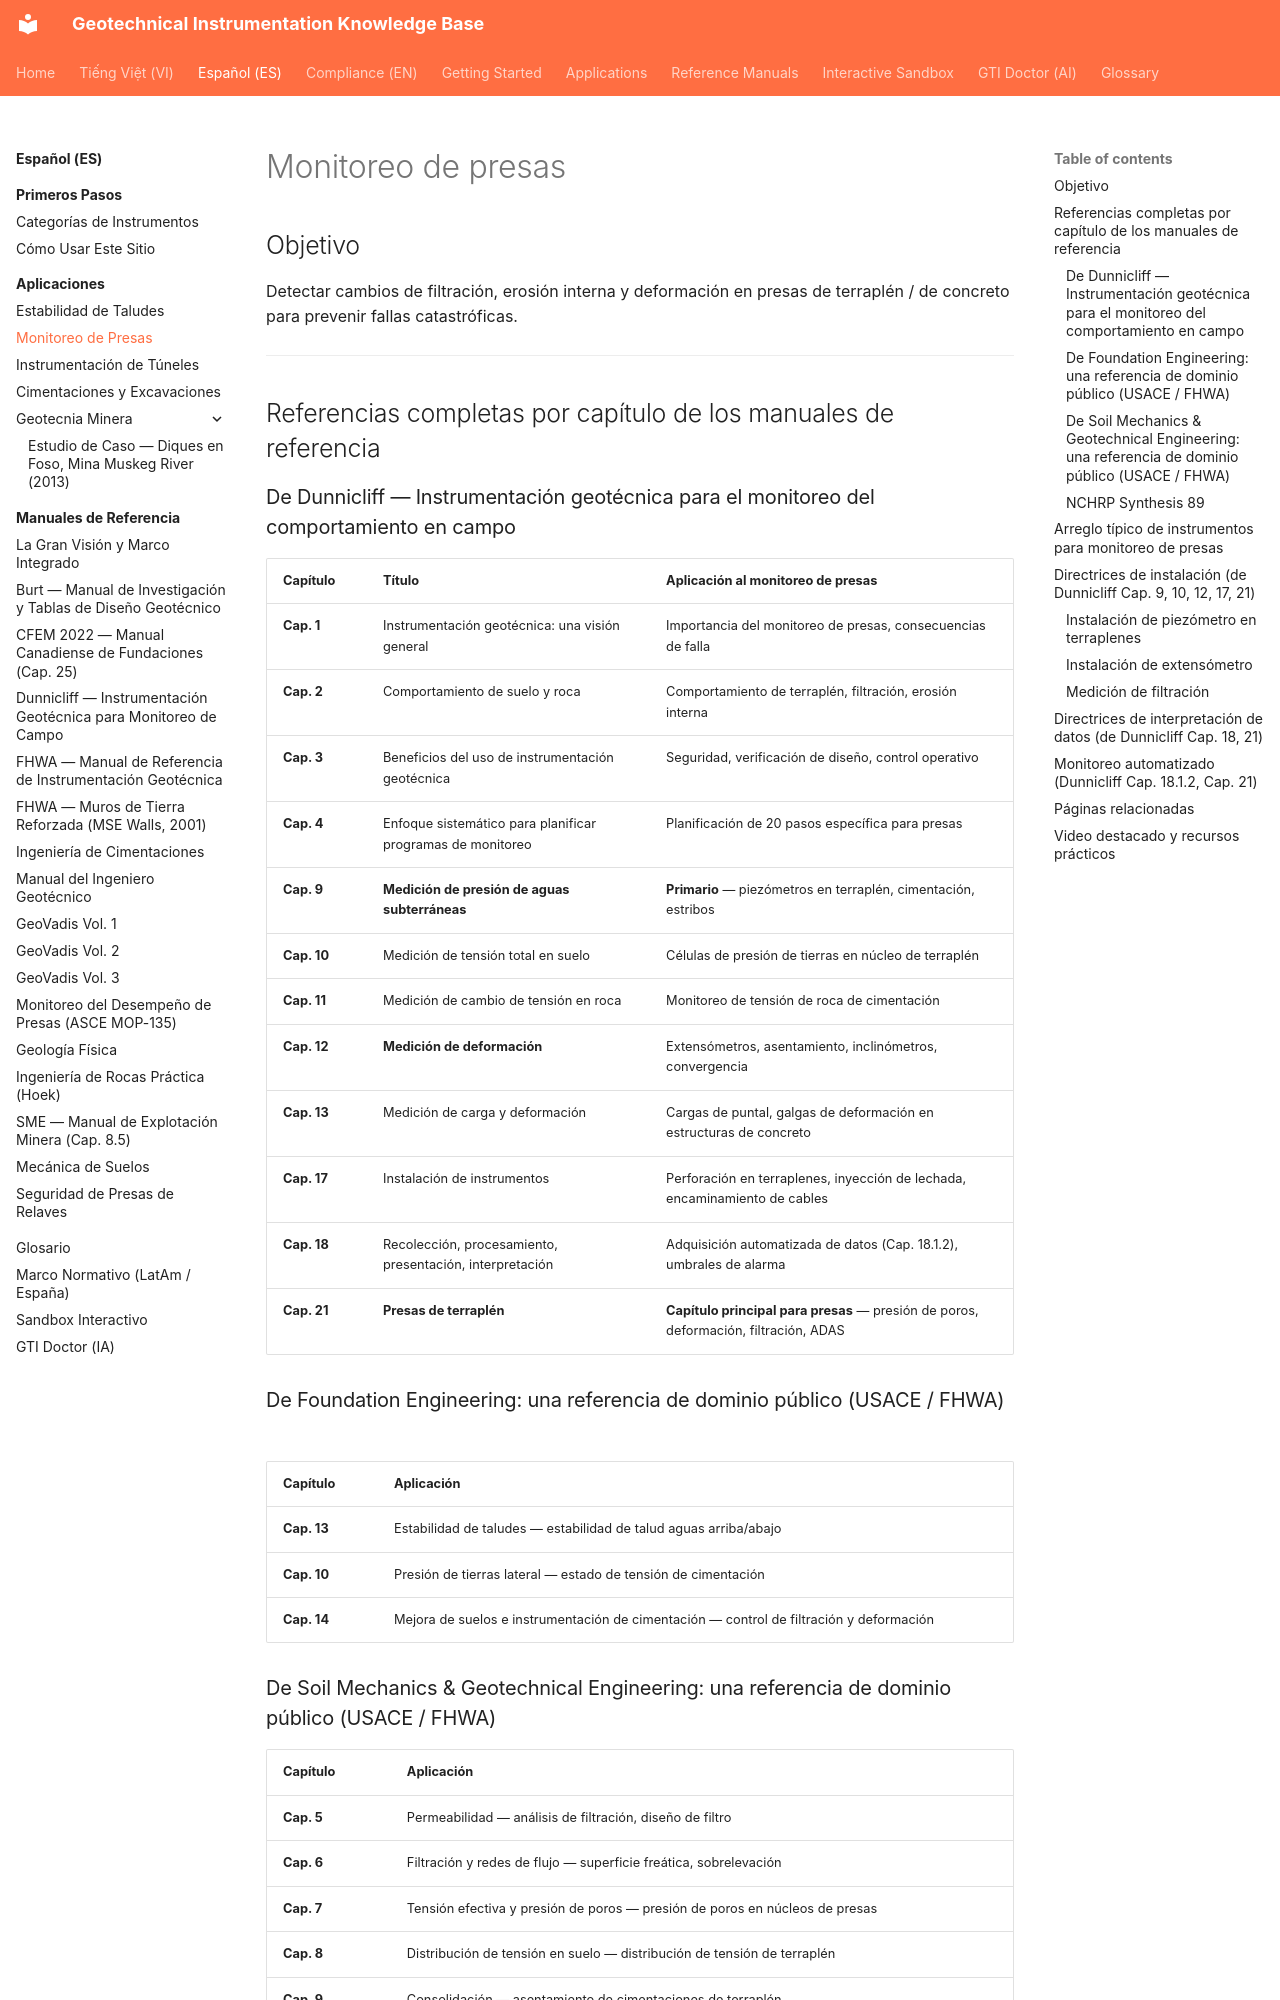

repository: geoinst/geoinst.github.io · page: es/applications/dam-monitoring/index.html · generator: mkdocs

---
lang: es
lang_alt: applications/dam-monitoring/
---

# Monitoreo de presas

## Objetivo

Detectar cambios de filtración, erosión interna y deformación en presas de terraplén / de concreto para prevenir fallas catastróficas.

---

## Referencias completas por capítulo de los manuales de referencia

### De Dunnicliff — Instrumentación geotécnica para el monitoreo del comportamiento en campo
| Capítulo | Título | Aplicación al monitoreo de presas |
|---------|-------|--------------------------------|
| **Cap. 1** | Instrumentación geotécnica: una visión general | Importancia del monitoreo de presas, consecuencias de falla |
| **Cap. 2** | Comportamiento de suelo y roca | Comportamiento de terraplén, filtración, erosión interna |
| **Cap. 3** | Beneficios del uso de instrumentación geotécnica | Seguridad, verificación de diseño, control operativo |
| **Cap. 4** | Enfoque sistemático para planificar programas de monitoreo | Planificación de 20 pasos específica para presas |
| **Cap. 9** | **Medición de presión de aguas subterráneas** | **Primario** — piezómetros en terraplén, cimentación, estribos |
| **Cap. 10** | Medición de tensión total en suelo | Células de presión de tierras en núcleo de terraplén |
| **Cap. 11** | Medición de cambio de tensión en roca | Monitoreo de tensión de roca de cimentación |
| **Cap. 12** | **Medición de deformación** | Extensómetros, asentamiento, inclinómetros, convergencia |
| **Cap. 13** | Medición de carga y deformación | Cargas de puntal, galgas de deformación en estructuras de concreto |
| **Cap. 17** | Instalación de instrumentos | Perforación en terraplenes, inyección de lechada, encaminamiento de cables |
| **Cap. 18** | Recolección, procesamiento, presentación, interpretación | Adquisición automatizada de datos (Cap. 18.1.2), umbrales de alarma |
| **Cap. 21** | **Presas de terraplén** | **Capítulo principal para presas** — presión de poros, deformación, filtración, ADAS |

### De Foundation Engineering: una referencia de dominio público (USACE / FHWA)
| Capítulo | Aplicación |
|---------|-------------|
| **Cap. 13** | Estabilidad de taludes — estabilidad de talud aguas arriba/abajo |
| **Cap. 10** | Presión de tierras lateral — estado de tensión de cimentación |
| **Cap. 14** | Mejora de suelos e instrumentación de cimentación — control de filtración y deformación |

### De Soil Mechanics & Geotechnical Engineering: una referencia de dominio público (USACE / FHWA)
| Capítulo | Aplicación |
|---------|-------------|
| **Cap. 5** | Permeabilidad — análisis de filtración, diseño de filtro |
| **Cap. 6** | Filtración y redes de flujo — superficie freática, sobrelevación |
| **Cap. 7** | Tensión efectiva y presión de poros — presión de poros en núcleos de presas |
| **Cap. 8** | Distribución de tensión en suelo — distribución de tensión de terraplén |
| **Cap. 9** | Consolidación — asentamiento de cimentaciones de terraplén |
| **Cap. 10** | Resistencia al cizalla — parámetros de tensión efectiva para núcleos |
